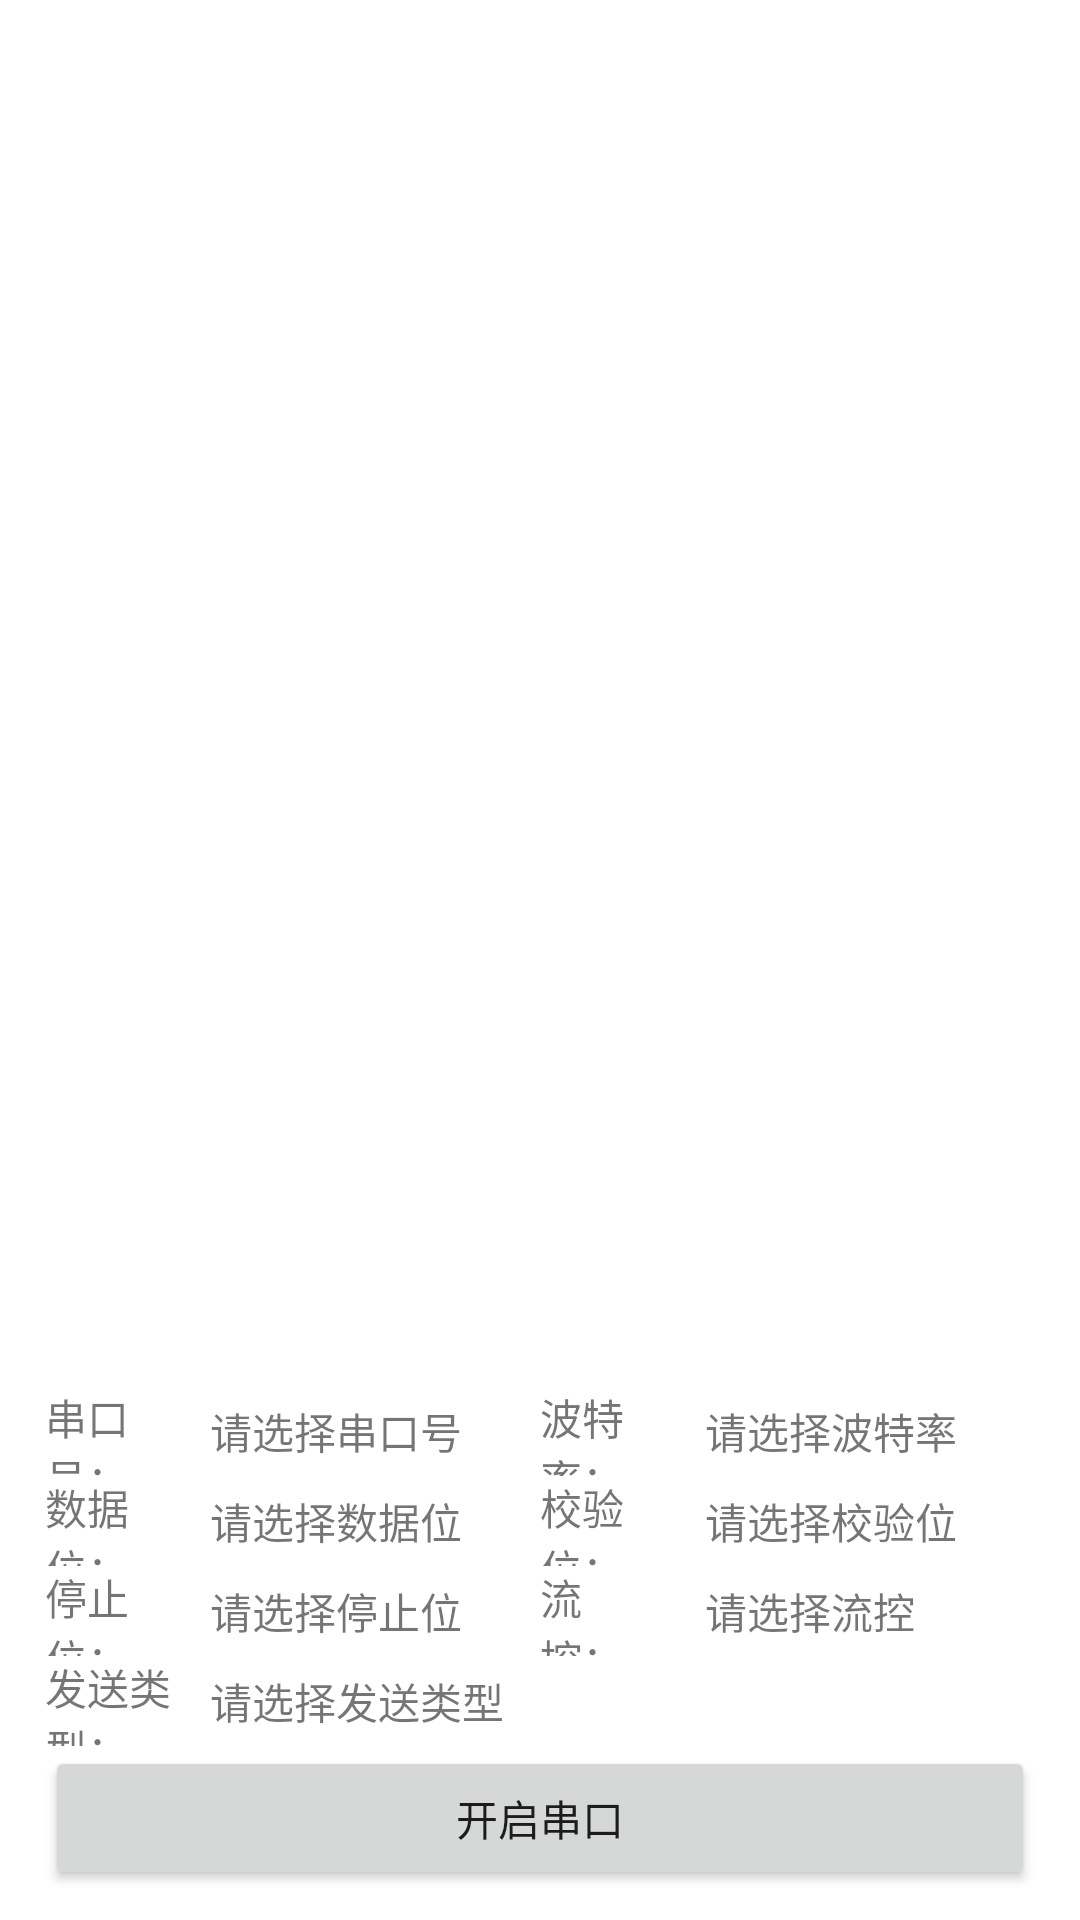

The Android layout XML behind this screen, and the referenced resources:
<!-- AndroidManifest.xml: application theme Theme.AndroidSerialPort -->
<!-- res/layout/activity_main.xml -->
<?xml version="1.0" encoding="utf-8"?>
<androidx.constraintlayout.widget.ConstraintLayout xmlns:android="http://schemas.android.com/apk/res/android"
    xmlns:app="http://schemas.android.com/apk/res-auto"
    xmlns:tools="http://schemas.android.com/tools"
    android:layout_width="match_parent"
    android:layout_height="match_parent"
    tools:context=".MainActivity">

    <androidx.recyclerview.widget.RecyclerView
        android:id="@+id/data"
        android:layout_width="match_parent"
        android:layout_height="0dp"
        app:layout_constraintBottom_toTopOf="@+id/layout"
        app:layout_constraintLeft_toLeftOf="parent"
        app:layout_constraintRight_toRightOf="parent"
        app:layout_constraintTop_toTopOf="parent" />

    <LinearLayout
        android:id="@+id/layout"
        android:layout_width="match_parent"
        android:layout_height="wrap_content"
        android:layout_marginLeft="15dp"
        android:layout_marginRight="15dp"
        android:layout_marginBottom="10dp"
        android:orientation="vertical"
        app:layout_constraintBottom_toBottomOf="parent"
        app:layout_constraintLeft_toLeftOf="parent"
        app:layout_constraintRight_toRightOf="parent">

        <LinearLayout
            android:id="@+id/send_information"
            android:layout_width="match_parent"
            android:layout_height="40dp"
            android:visibility="gone"
            android:layout_gravity="center_vertical"
            android:layout_marginBottom="10dp"
            android:orientation="horizontal">

            <EditText
                android:id="@+id/information"
                style="@style/myCustomStyle"
                android:layout_width="0dp"
                android:layout_height="match_parent"
                android:layout_marginRight="10dp"
                android:layout_weight="2"
                android:text="1F026384"
                app:layout_constraintLeft_toLeftOf="parent"
                app:layout_constraintRight_toLeftOf="@id/send"
                app:layout_constraintTop_toTopOf="parent" />

            <androidx.appcompat.widget.AppCompatButton
                android:id="@+id/send"
                android:layout_width="0dp"
                android:layout_height="match_parent"
                android:layout_marginBottom="3dp"
                android:layout_weight="0.7"
                android:background="@drawable/style_button"
                android:text="发送"
                app:layout_constraintRight_toRightOf="parent"
                app:layout_constraintTop_toTopOf="parent" />

        </LinearLayout>


        <LinearLayout
            android:layout_width="match_parent"
            android:layout_height="30dp"
            android:orientation="horizontal">

            <TextView
                android:layout_width="0dp"
                android:layout_height="match_parent"
                android:layout_weight="1"
                android:gravity="center_vertical"
                android:text="串口号：" />

            <androidx.appcompat.widget.AppCompatTextView
                android:id="@+id/serial_port"
                android:layout_width="0dp"
                android:layout_height="match_parent"
                android:layout_weight="2"
                android:text="请选择串口号"
                android:gravity="center_vertical"/>

            <TextView
                android:layout_width="0dp"
                android:layout_height="match_parent"
                android:layout_weight="1"
                android:gravity="center_vertical"
                android:text="波特率：" />

            <androidx.appcompat.widget.AppCompatTextView
                android:id="@+id/baud_rate"
                android:layout_width="0dp"
                android:layout_height="match_parent"
                android:text="请选择波特率"
                android:layout_weight="2"
                android:gravity="center_vertical" />

        </LinearLayout>


        <LinearLayout
            android:layout_width="match_parent"
            android:layout_height="30dp"
            android:orientation="horizontal">

            <TextView
                android:layout_width="0dp"
                android:layout_height="match_parent"
                android:layout_weight="1"
                android:gravity="center_vertical"
                android:text="数据位：" />

            <androidx.appcompat.widget.AppCompatTextView
                android:id="@+id/data_bits"
                android:layout_width="0dp"
                android:layout_height="match_parent"
                android:layout_weight="2"
                android:text="请选择数据位"
                android:gravity="center_vertical" />

            <TextView
                android:layout_width="0dp"
                android:layout_height="match_parent"
                android:layout_weight="1"
                android:gravity="center_vertical"
                android:text="校验位：" />

            <androidx.appcompat.widget.AppCompatTextView
                android:id="@+id/parity"
                android:layout_width="0dp"
                android:layout_height="match_parent"
                android:layout_weight="2"
                android:text="请选择校验位"
                android:gravity="center_vertical" />

        </LinearLayout>

        <LinearLayout
            android:layout_width="match_parent"
            android:layout_height="30dp"
            android:orientation="horizontal">

            <TextView
                android:layout_width="0dp"
                android:layout_height="match_parent"
                android:layout_weight="1"
                android:gravity="center_vertical"
                android:text="停止位：" />

            <androidx.appcompat.widget.AppCompatTextView
                android:id="@+id/stop_bits"
                android:layout_width="0dp"
                android:layout_height="match_parent"
                android:text="请选择停止位"
                android:layout_weight="2"
                android:gravity="center_vertical" />

            <TextView
                android:layout_width="0dp"
                android:layout_height="match_parent"
                android:layout_weight="1"
                android:gravity="center_vertical"
                android:text="流    控：" />

            <androidx.appcompat.widget.AppCompatTextView
                android:id="@+id/flow_bits"
                android:layout_width="0dp"
                android:layout_height="match_parent"
                android:layout_weight="2"
                android:text="请选择流控"
                android:gravity="center_vertical" />

        </LinearLayout>

        <LinearLayout
            android:layout_width="match_parent"
            android:layout_height="30dp"
            android:orientation="horizontal">

            <TextView
                android:layout_width="0dp"
                android:layout_height="match_parent"
                android:layout_weight="1"
                android:gravity="center_vertical"
                android:text="发送类型：" />

            <androidx.appcompat.widget.AppCompatTextView
                android:id="@+id/send_type"
                android:layout_width="0dp"
                android:layout_height="match_parent"
                android:text="请选择发送类型"
                android:layout_weight="2"
                android:gravity="center_vertical" />

            <TextView
                android:layout_width="0dp"
                android:layout_height="match_parent"
                android:layout_weight="3"
                android:gravity="center_vertical"
                android:text="" />
        </LinearLayout>

        <androidx.appcompat.widget.AppCompatButton
            android:id="@+id/open"
            android:layout_width="match_parent"
            android:layout_height="wrap_content"
            android:text="开启串口" />

    </LinearLayout>


</androidx.constraintlayout.widget.ConstraintLayout>
<!-- resources referenced by this layout -->
<resources>
  <!-- drawable style_button (drawable) -->
  <?xml version="1.0" encoding="utf-8"?>
  <shape xmlns:android="http://schemas.android.com/apk/res/android">
      <solid android:color="#d6d7d7"/>
      <corners android:radius="5dp"/>
  </shape>
  <style name="myCustomStyle">
          <item name="android:color">#2196F3</item>
          <item name="android:background">@drawable/style_edit_text</item>
          <item name="android:padding">10dp</item>
      </style>
  <style name="Theme.AndroidSerialPort" parent="Theme.MaterialComponents.DayNight.DarkActionBar">
          
          <item name="colorPrimary">@color/purple_500</item>
          <item name="colorPrimaryVariant">@color/purple_700</item>
          <item name="colorOnPrimary">@color/white</item>
          
          <item name="colorSecondary">@color/teal_200</item>
          <item name="colorSecondaryVariant">@color/teal_700</item>
          <item name="colorOnSecondary">@color/black</item>
          
          <item name="android:statusBarColor">?attr/colorPrimaryVariant</item>
          
      </style>
  <!-- drawable style_edit_text (drawable) -->
  <?xml version="1.0" encoding="utf-8"?>
  <shape xmlns:android="http://schemas.android.com/apk/res/android"
      android:shape="rectangle">
  
      <stroke
          android:width="1dip"
          android:color="#d6d7d7" />
      <corners android:radius="5dp" />
  </shape>
  <color name="purple_500">#FF6200EE</color>
  <color name="purple_700">#FF3700B3</color>
  <color name="white">#FFFFFFFF</color>
  <color name="teal_200">#FF03DAC5</color>
  <color name="teal_700">#FF018786</color>
  <color name="black">#FF000000</color>
</resources>
